Labelled photos from "Real-Overexp", an image-classification folder in aCoderChild/adenoid_segmentation. The possible labels are: normal frames, overexposed.

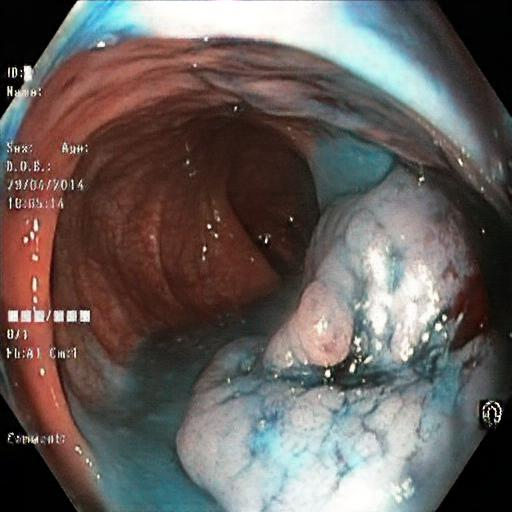
Label: overexposed

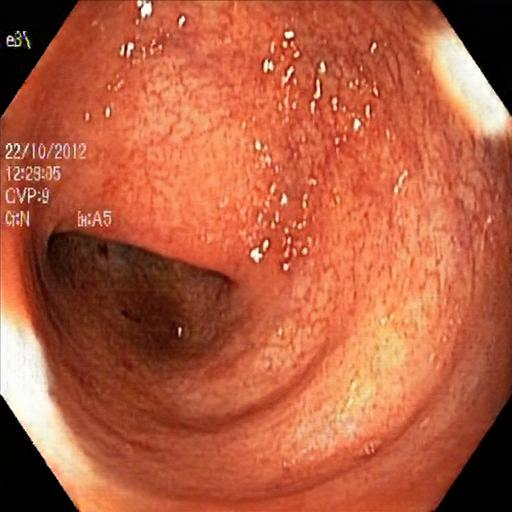
Label: overexposed

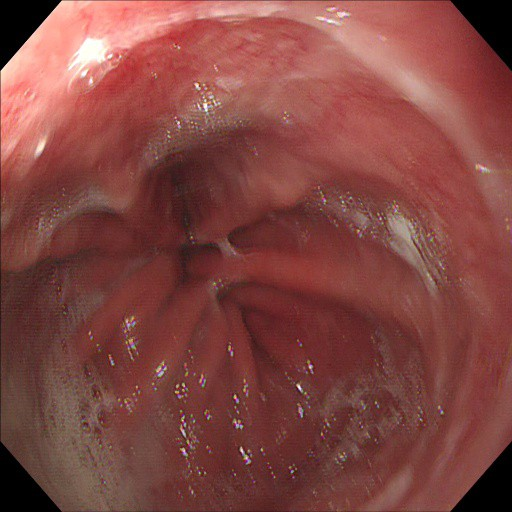
Label: normal frames

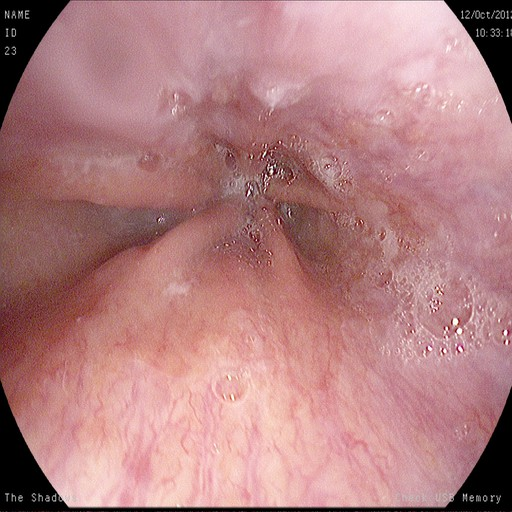
Label: normal frames

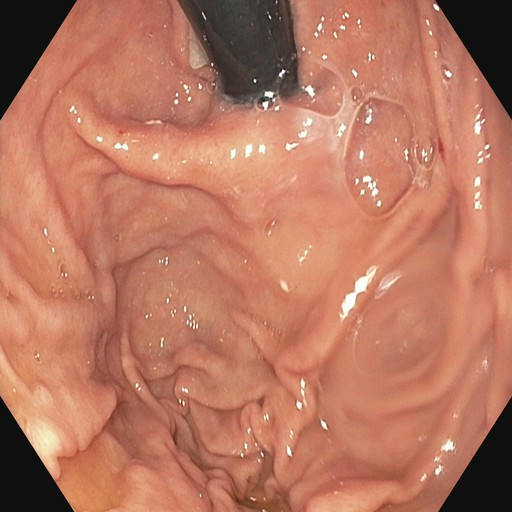
Label: normal frames

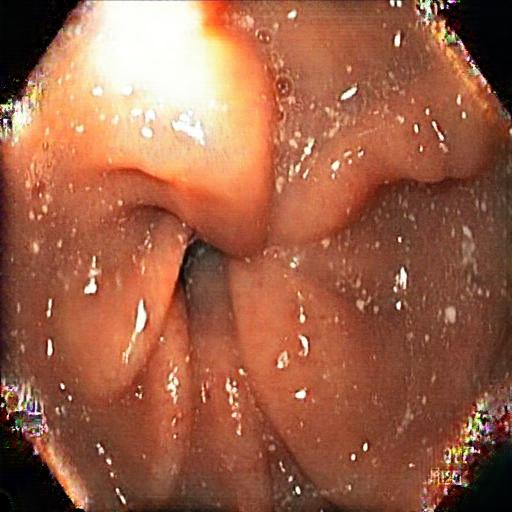
Label: overexposed
